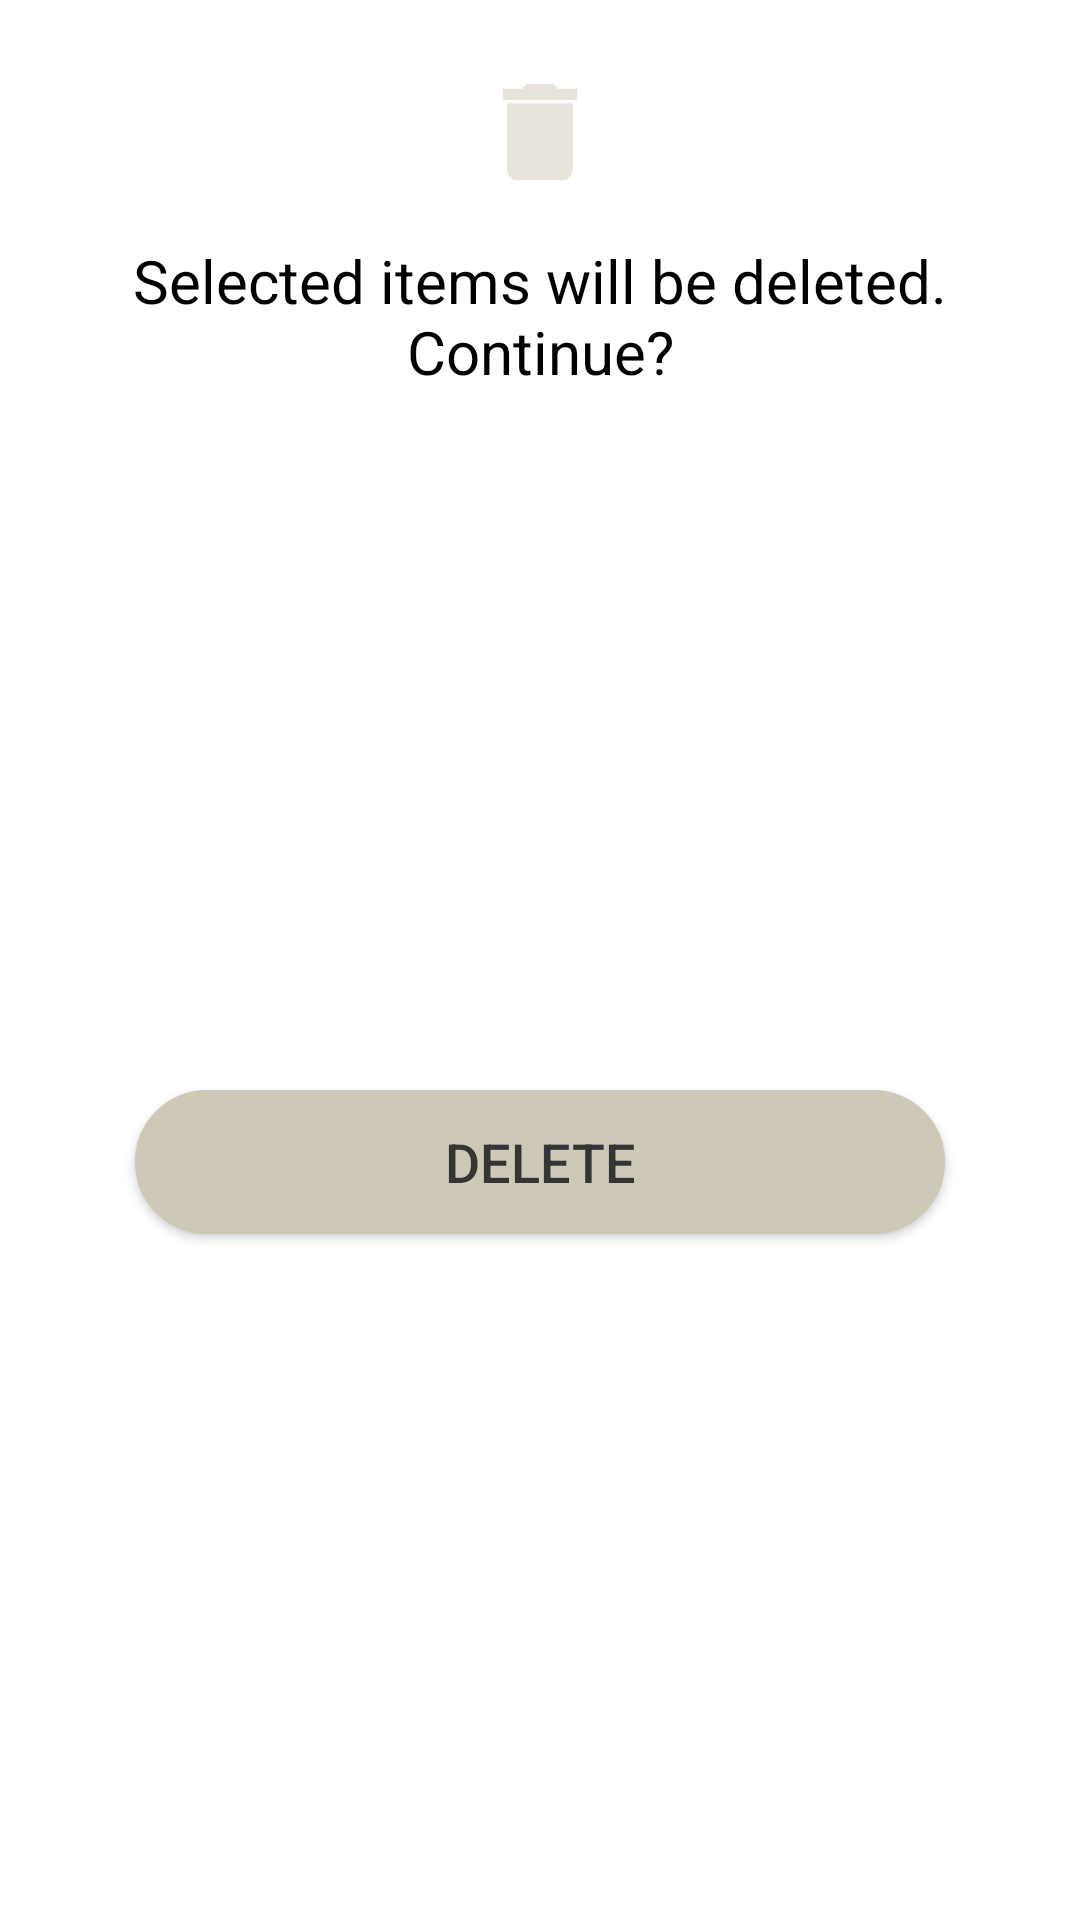

Android layout source for this screen:
<!-- AndroidManifest.xml: application theme Theme.Shopper -->
<!-- res/layout/dialog_delete_confirm.xml -->
<?xml version="1.0" encoding="utf-8"?>
<androidx.constraintlayout.widget.ConstraintLayout xmlns:android="http://schemas.android.com/apk/res/android"
    xmlns:app="http://schemas.android.com/apk/res-auto"
    xmlns:tools="http://schemas.android.com/tools"
    android:layout_width="match_parent"
    android:layout_height="match_parent">

    <ImageView
        android:id="@+id/dialog_delete_icon"
        android:layout_width="wrap_content"
        android:layout_height="wrap_content"
        android:layout_marginTop="24dp"
        android:src="@drawable/ic_delete_40"
        app:layout_constraintLeft_toLeftOf="parent"
        app:layout_constraintRight_toRightOf="parent"
        app:layout_constraintTop_toTopOf="parent" />

    <TextView
        android:id="@+id/dialog_delete_message"
        android:layout_width="wrap_content"
        android:layout_height="wrap_content"
        android:layout_marginTop="16dp"
        android:gravity="center"
        android:text="@string/dialog_delete_confirm_message"
        android:textColor="@color/black"
        android:textSize="20sp"
        app:layout_constraintLeft_toLeftOf="parent"
        app:layout_constraintRight_toRightOf="parent"
        app:layout_constraintTop_toBottomOf="@id/dialog_delete_icon" />

    <androidx.appcompat.widget.AppCompatButton
        android:id="@+id/dialog_delete_btn_confirm"
        android:layout_width="0dp"
        android:layout_height="wrap_content"
        android:layout_marginTop="20dp"
        android:layout_marginBottom="16dp"
        android:background="@drawable/btn_cylindrical_general"
        android:text="@string/dialog_delete_confirm_btn"
        android:textColor="@color/text_very_dark"
        android:textSize="18sp"
        app:layout_constraintBottom_toBottomOf="parent"
        app:layout_constraintLeft_toLeftOf="parent"
        app:layout_constraintRight_toRightOf="parent"
        app:layout_constraintTop_toBottomOf="@id/dialog_delete_message"
        app:layout_constraintWidth_default="percent"
        app:layout_constraintWidth_percent="0.75" />

</androidx.constraintlayout.widget.ConstraintLayout>
<!-- resources referenced by this layout -->
<resources>
  <color name="black">#FF000000</color>
  <color name="text_very_dark">#FF353535</color>
  <!-- drawable btn_cylindrical_general (drawable) -->
  <?xml version="1.0" encoding="utf-8"?>
  <selector xmlns:android="http://schemas.android.com/apk/res/android">
  
      <item
          android:drawable="@drawable/btn_cylindrical_general_pressed"
          android:state_pressed="true" />
  
      <item
          android:drawable="@drawable/btn_cylindrical_general_focused"
          android:state_focused="true" />
  
      <item
          android:drawable="@drawable/btn_cylindrical_general_disabled"
          android:state_enabled="false" />
  
      <item
          android:drawable="@drawable/btn_cylindrical_general_default"
          android:state_enabled="true" />
  
  </selector>
  <!-- drawable ic_delete_40 (drawable) -->
  <?xml version="1.0" encoding="utf-8"?>
  <vector xmlns:android="http://schemas.android.com/apk/res/android"
      android:width="40dp"
      android:height="40dp"
      android:viewportWidth="40"
      android:viewportHeight="40"
      android:tint="@color/text_general">
  
      <path
          android:fillColor="@color/text_general"
          android:pathData="M7.583,9.292V5.583H14.083L15.75,3.917H24.25L25.917,5.583H32.417V9.292ZM12.667,36.042Q11.125,36.042 10.062,34.979Q9,33.917 9,32.375V10.417H31V32.375Q31,33.917 29.917,34.979Q28.833,36.042 27.333,36.042Z"/>
  
  </vector>
  <string name="dialog_delete_confirm_btn">Delete</string>
  <string name="dialog_delete_confirm_message">Selected items will be deleted.\nContinue?</string>
  <style name="Theme.Shopper" parent="Theme.MaterialComponents.DayNight.NoActionBar">
          
          <item name="colorPrimary">@color/purple_500</item>
          <item name="colorPrimaryVariant">@color/purple_700</item>
          <item name="colorOnPrimary">@color/white</item>
          
          <item name="colorSecondary">@color/custom2</item>
          <item name="colorSecondaryVariant">@color/custom2Variant</item>
          <item name="colorOnSecondary">@color/black</item>
          
          <item name="android:statusBarColor" tools:targetApi="l">?attr/colorPrimaryVariant</item>
          
      </style>
  <!-- drawable btn_cylindrical_general_pressed (drawable) -->
  <?xml version="1.0" encoding="utf-8"?>
  <shape xmlns:android="http://schemas.android.com/apk/res/android"
      android:shape="rectangle">
  
      <solid android:color="@color/custom2" />
  
      <stroke
          android:width="2dp"
          android:color="@color/custom2" />
  
      <corners android:radius="250dp" />
  
  </shape>
  <!-- drawable btn_cylindrical_general_focused (drawable) -->
  <?xml version="1.0" encoding="utf-8"?>
  <shape xmlns:android="http://schemas.android.com/apk/res/android"
      android:shape="rectangle">
  
      <solid android:color="#FFDCD8CB" />
  
      <stroke
          android:width="2dp"
          android:color="#FFDCD8CB" />
  
      <corners android:radius="250dp" />
  
  </shape>
  <!-- drawable btn_cylindrical_general_disabled (drawable) -->
  <?xml version="1.0" encoding="utf-8"?>
  <shape xmlns:android="http://schemas.android.com/apk/res/android"
      android:shape="rectangle">
  
      <solid android:color="@color/background" />
  
      <stroke
          android:width="2dp"
          android:color="@color/background" />
  
      <corners android:radius="250dp" />
  
  </shape>
  <!-- drawable btn_cylindrical_general_default (drawable) -->
  <?xml version="1.0" encoding="utf-8"?>
  <shape xmlns:android="http://schemas.android.com/apk/res/android"
      android:shape="rectangle">
  
      <solid android:color="@color/custom" />
  
      <stroke
          android:width="2dp"
          android:color="@color/custom" />
  
      <corners android:radius="250dp" />
  
  </shape>
  <color name="text_general">#FFE7E3DA</color>
  <color name="purple_500">#FF6200EE</color>
  <color name="purple_700">#FF3700B3</color>
  <color name="white">#FFFFFFFF</color>
  <color name="custom2">#FFE9F2D7</color>
  <color name="custom2Variant">#FFE5EEBE</color>
  <color name="background">#FF1F1F1F</color>
  <color name="custom">#FFCEC8B6</color>
</resources>
